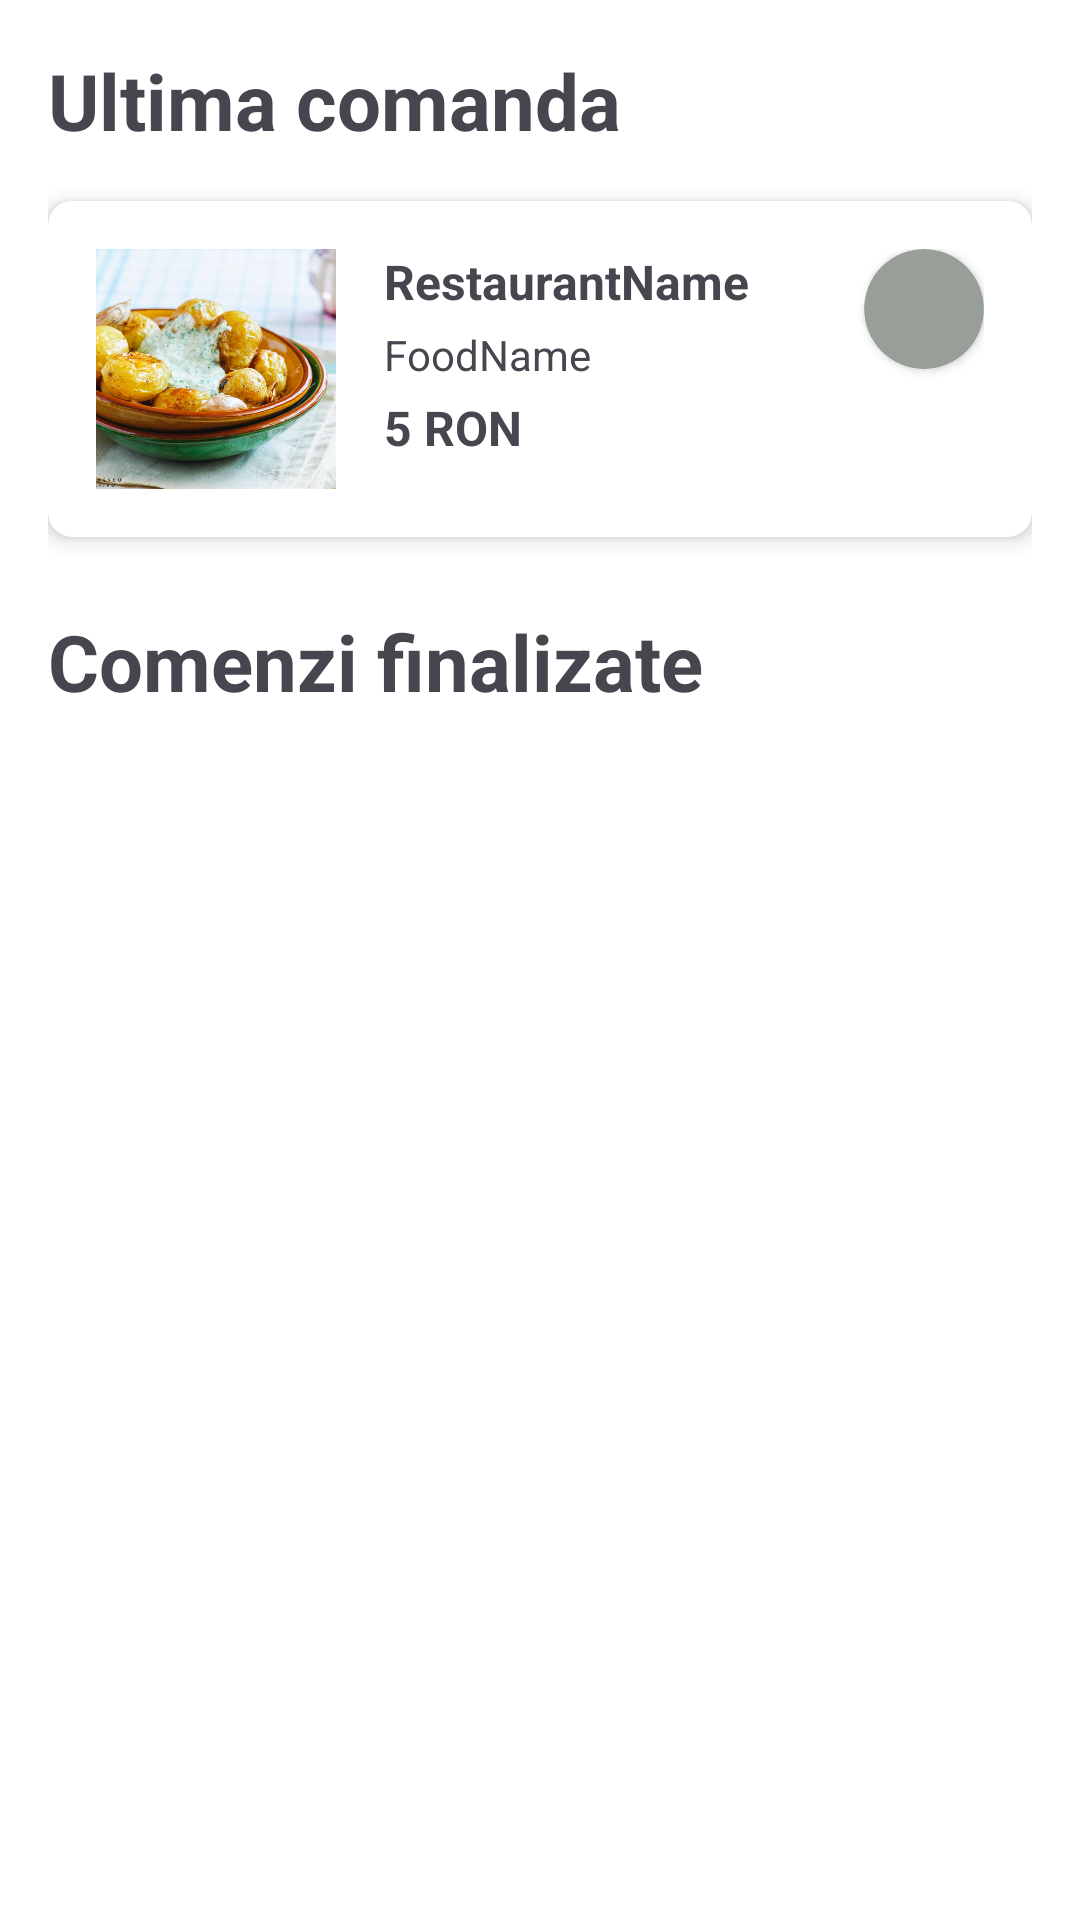

Write the Android layout XML for this screen, with the resource values it uses.
<!-- AndroidManifest.xml: application theme Theme.Licenta_Food_Ordering -->
<!-- res/layout/fragment_history.xml -->
<?xml version="1.0" encoding="utf-8"?>
<FrameLayout xmlns:android="http://schemas.android.com/apk/res/android"
    xmlns:app="http://schemas.android.com/apk/res-auto"
    xmlns:tools="http://schemas.android.com/tools"
    android:background="@color/white"
    android:layout_width="match_parent"
    android:layout_height="match_parent">

    <androidx.constraintlayout.widget.ConstraintLayout
        android:layout_width="match_parent"
        android:layout_height="match_parent"
        android:padding="16dp">

        <TextView
            android:id="@+id/textView22"
            android:layout_width="wrap_content"
            android:layout_height="wrap_content"
            android:text="Ultima comanda"
            android:textSize="26sp"
            android:textStyle="bold"
            app:layout_constraintStart_toStartOf="parent"
            app:layout_constraintTop_toTopOf="parent" />

        <androidx.cardview.widget.CardView
            android:id="@+id/cardView"
            android:layout_width="match_parent"
            android:layout_height="wrap_content"
            android:layout_marginTop="16dp"
            app:cardCornerRadius="8dp"
            app:cardElevation="4dp"
            app:layout_constraintEnd_toEndOf="parent"
            app:layout_constraintStart_toStartOf="parent"
            app:layout_constraintTop_toBottomOf="@+id/textView22">

            <androidx.constraintlayout.widget.ConstraintLayout
                android:id="@+id/recentbuyitem"
                android:layout_width="match_parent"
                android:layout_height="wrap_content"
                android:padding="16dp">

                <ImageView
                    android:id="@+id/buyAgainFoodImage"
                    android:layout_width="80dp"
                    android:layout_height="80dp"
                    android:scaleType="centerCrop"
                    android:src="@drawable/menu3"
                    app:layout_constraintStart_toStartOf="parent"
                    app:layout_constraintTop_toTopOf="parent" />

                <TextView
                    android:id="@+id/buyAgainRestaurantName"
                    android:layout_width="0dp"
                    android:layout_height="wrap_content"
                    android:layout_marginStart="16dp"
                    android:layout_marginEnd="16dp"
                    android:ellipsize="end"
                    android:maxLines="1"
                    android:text="RestaurantName"
                    android:textSize="16sp"
                    android:textStyle="bold"
                    app:layout_constraintEnd_toStartOf="@+id/orderedStatus"
                    app:layout_constraintStart_toEndOf="@+id/buyAgainFoodImage"
                    app:layout_constraintTop_toTopOf="parent" />

                <TextView
                    android:id="@+id/buyAgainFoodName"
                    android:layout_width="0dp"
                    android:layout_height="wrap_content"
                    android:layout_marginStart="16dp"
                    android:layout_marginTop="4dp"
                    android:layout_marginEnd="16dp"
                    android:ellipsize="end"
                    android:maxLines="1"
                    android:text="FoodName"
                    android:textSize="14sp"
                    app:layout_constraintEnd_toStartOf="@+id/orderedStatus"
                    app:layout_constraintStart_toEndOf="@+id/buyAgainFoodImage"
                    app:layout_constraintTop_toBottomOf="@+id/buyAgainRestaurantName" />

                <TextView
                    android:id="@+id/buyAgainFoodPrice"
                    android:layout_width="wrap_content"
                    android:layout_height="wrap_content"
                    android:layout_marginStart="16dp"
                    android:layout_marginTop="4dp"
                    android:text="5 RON"
                    android:textSize="16sp"
                    android:textStyle="bold"
                    app:layout_constraintStart_toEndOf="@+id/buyAgainFoodImage"
                    app:layout_constraintTop_toBottomOf="@+id/buyAgainFoodName" />

                <androidx.cardview.widget.CardView
                    android:id="@+id/orderedStatus"
                    android:layout_width="40dp"
                    android:layout_height="40dp"
                    android:backgroundTint="#989E98"
                    app:cardCornerRadius="20dp"
                    app:layout_constraintEnd_toEndOf="parent"
                    app:layout_constraintTop_toTopOf="parent" />

                <Button
                    android:id="@+id/receivedButton"
                    android:layout_width="0dp"
                    android:layout_height="48dp"
                    android:layout_marginTop="16dp"
                    android:backgroundTint="@color/textColor"
                    android:text="Received"
                    android:textColor="@android:color/white"
                    android:textSize="16sp"
                    android:visibility="gone"
                    app:layout_constraintEnd_toEndOf="parent"
                    app:layout_constraintStart_toStartOf="parent"
                    app:layout_constraintTop_toBottomOf="@+id/buyAgainFoodImage" />

            </androidx.constraintlayout.widget.ConstraintLayout>

        </androidx.cardview.widget.CardView>

        <TextView
            android:id="@+id/textView27"
            android:layout_width="wrap_content"
            android:layout_height="wrap_content"
            android:layout_marginTop="24dp"
            android:text="Comenzi finalizate"
            android:textSize="26sp"
            android:textStyle="bold"
            app:layout_constraintStart_toStartOf="parent"
            app:layout_constraintTop_toBottomOf="@+id/cardView" />

        <androidx.recyclerview.widget.RecyclerView
            android:id="@+id/BuyAgainRecyclerView"
            android:layout_width="match_parent"
            android:layout_height="0dp"
            android:layout_marginTop="16dp"
            android:clipToPadding="false"
            android:paddingBottom="16dp"
            app:layout_constraintBottom_toBottomOf="parent"
            app:layout_constraintEnd_toEndOf="parent"
            app:layout_constraintStart_toStartOf="parent"
            app:layout_constraintTop_toBottomOf="@+id/textView27"
            tools:listitem="@layout/buy_again_item" />

    </androidx.constraintlayout.widget.ConstraintLayout>
</FrameLayout>
<!-- res/layout/buy_again_item.xml (included above) -->
<?xml version="1.0" encoding="utf-8"?>
<androidx.constraintlayout.widget.ConstraintLayout xmlns:android="http://schemas.android.com/apk/res/android"
    android:layout_width="match_parent"
    android:layout_height="wrap_content"
    android:background="@color/white"
    xmlns:app="http://schemas.android.com/apk/res-auto">

    <androidx.cardview.widget.CardView
        android:id="@+id/cardView"
        android:layout_width="match_parent"
        android:layout_height="wrap_content"
        android:layout_marginStart="8dp"
        android:layout_marginTop="8dp"
        android:layout_marginBottom="8dp"
        android:layout_marginEnd="8dp"
        app:cardCornerRadius="8dp"
        app:cardElevation="2dp"
        app:layout_constraintBottom_toBottomOf="parent"
        app:layout_constraintEnd_toEndOf="parent"
        app:layout_constraintStart_toStartOf="parent"
        app:layout_constraintTop_toTopOf="parent">

        <androidx.constraintlayout.widget.ConstraintLayout
            android:layout_width="match_parent"
            android:layout_height="wrap_content"
            android:padding="8dp">

            <ImageView
                android:id="@+id/buyAgainFoodImage"
                android:layout_width="80dp"
                android:layout_height="80dp"
                android:scaleType="centerCrop"
                android:src="@drawable/menu3"
                app:layout_constraintStart_toStartOf="parent"
                app:layout_constraintTop_toTopOf="parent" />

            <TextView
                android:id="@+id/buyAgainFoodName"
                android:layout_width="0dp"
                android:layout_height="wrap_content"
                android:layout_marginStart="16dp"
                android:layout_marginEnd="16dp"
                android:text="FoodName"
                android:textSize="16sp"
                android:textStyle="bold"
                android:maxLines="2"
                android:ellipsize="end"
                app:layout_constraintStart_toEndOf="@+id/buyAgainFoodImage"
                app:layout_constraintEnd_toStartOf="@+id/buyAgainFoodButton"
                app:layout_constraintTop_toTopOf="parent" />

            <TextView
                android:id="@+id/buyAgainFoodPrice"
                android:layout_width="wrap_content"
                android:layout_height="wrap_content"
                android:layout_marginTop="8dp"
                android:text="$5"
                android:textSize="18sp"
                android:textColor="@color/textColor"
                android:textStyle="bold"
                app:layout_constraintStart_toStartOf="@+id/buyAgainFoodName"
                app:layout_constraintTop_toBottomOf="@+id/buyAgainFoodName" />

            <androidx.appcompat.widget.AppCompatButton
                android:id="@+id/buyAgainFoodButton"
                android:layout_width="wrap_content"
                android:layout_height="36dp"
                android:background="@drawable/addtocartshape"
                android:text="Cumpara din nou"
                android:textAllCaps="false"
                android:textColor="@color/white"
                android:textSize="14sp"
                android:paddingStart="16dp"
                android:paddingEnd="16dp"
                app:layout_constraintEnd_toEndOf="parent"
                app:layout_constraintTop_toTopOf="parent" />

        </androidx.constraintlayout.widget.ConstraintLayout>

    </androidx.cardview.widget.CardView>
</androidx.constraintlayout.widget.ConstraintLayout>
<!-- resources referenced by this layout -->
<resources>
  <color name="textColor">#FF000000</color>
  <color name="white">#FFFFFFFF</color>
  <!-- drawable menu3: jpg bitmap (drawable, 196718 bytes) -->
  <style name="Theme.Licenta_Food_Ordering" parent="Base.Theme.Licenta_Food_Ordering" />
  <style name="Base.Theme.Licenta_Food_Ordering" parent="Theme.Material3.DayNight.NoActionBar">
          
           <item name="colorPrimary">@color/endColor</item>
      </style>
  <color name="endColor">#15BE77</color>
</resources>
